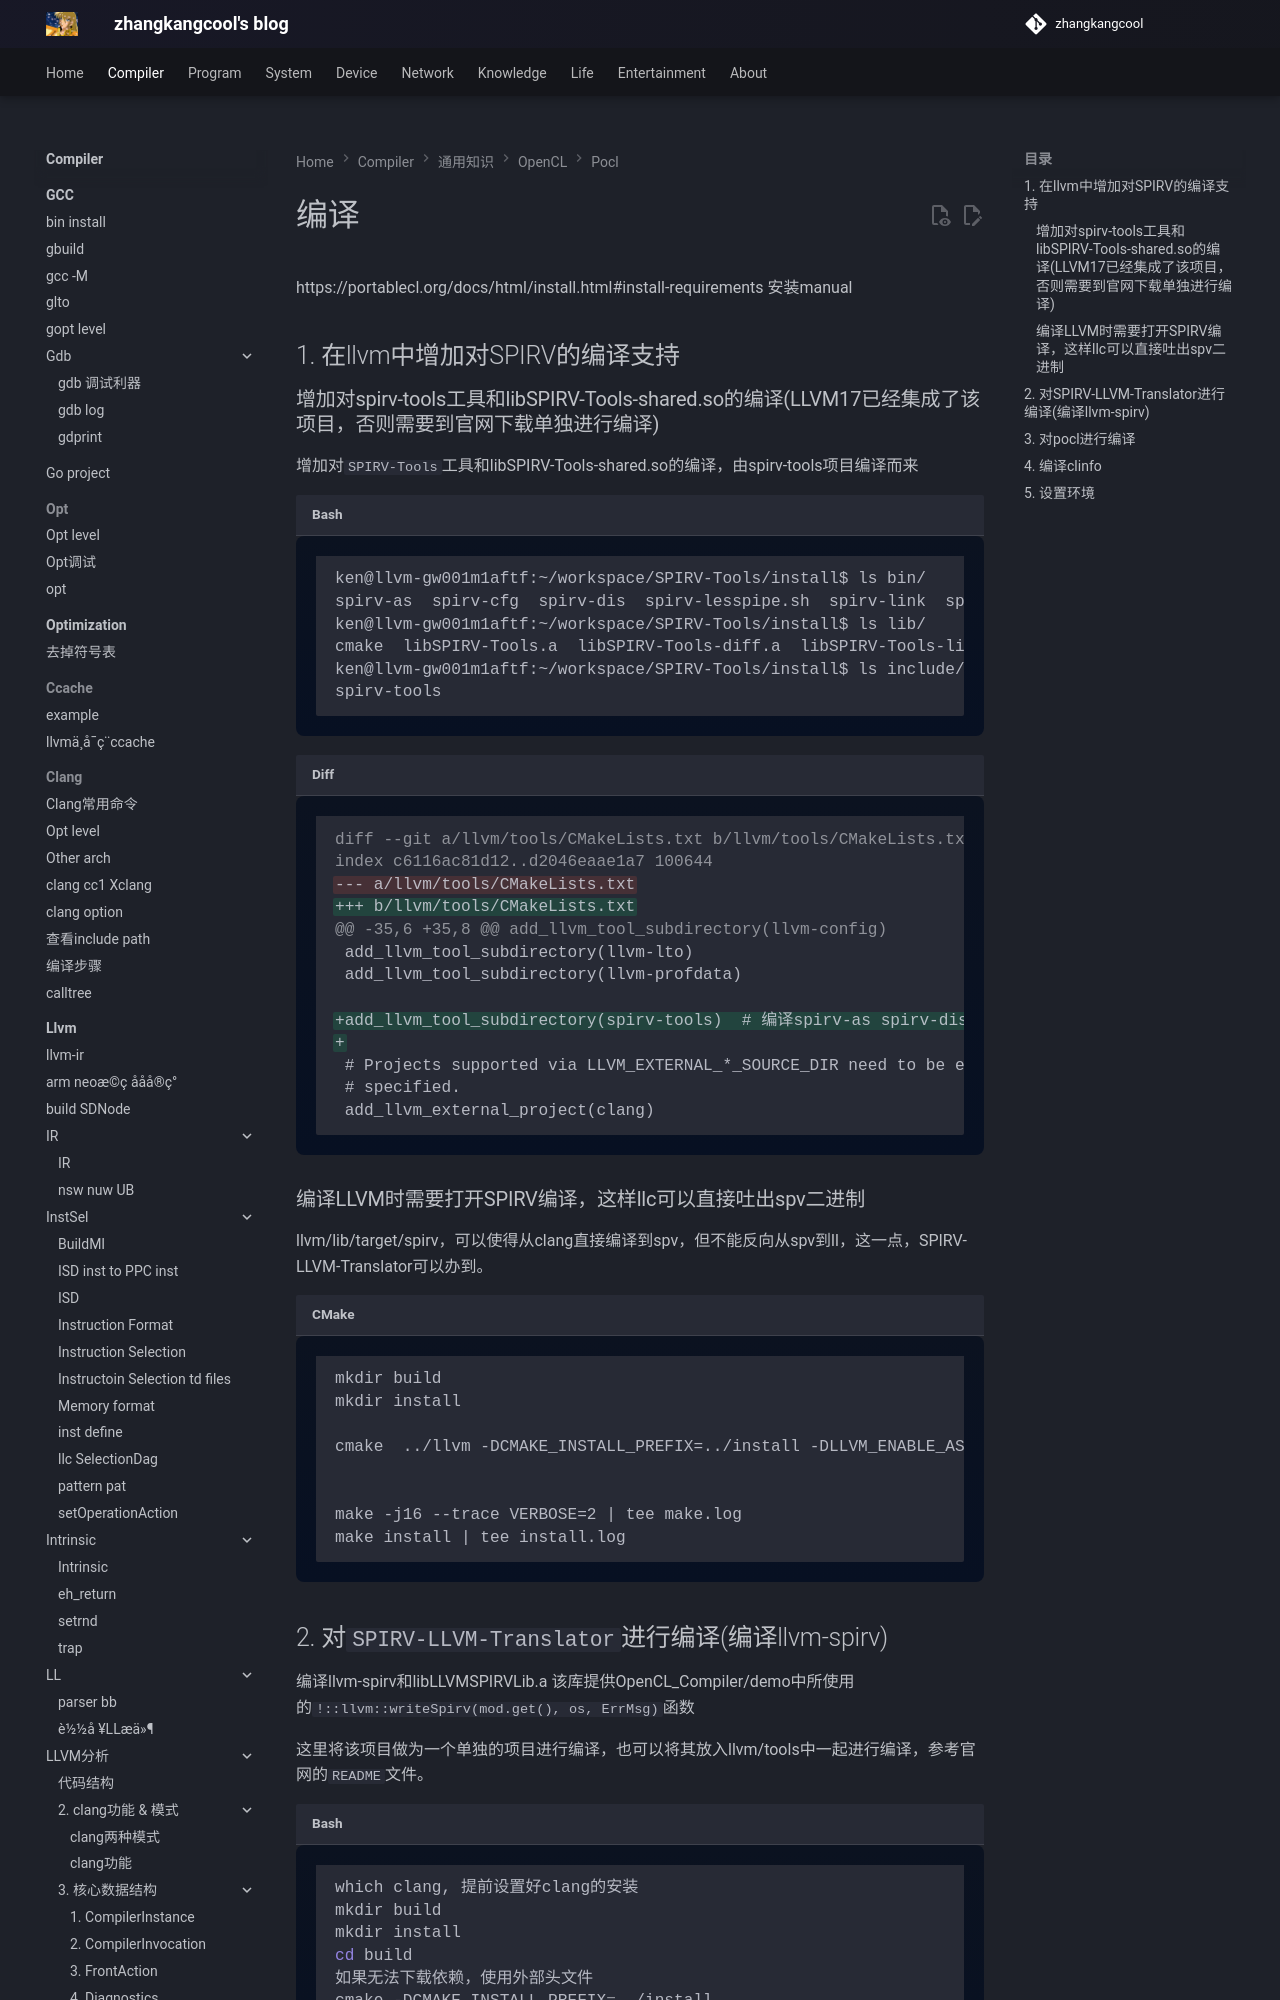

repository: zhangkangcool/zhangkangcool.github.io · page: Compiler/通用知识/OpenCL/pocl/编译/index.html · generator: mkdocs

# 编译



https://portablecl.org/docs/html/install.html#install-requirements   安装manual 



## 1. 在llvm中增加对SPIRV的编译支持 

### 增加对spirv-tools工具和libSPIRV-Tools-shared.so的编译(LLVM17已经集成了该项目，否则需要到官网下载单独进行编译)

增加对`SPIRV-Tools`工具和libSPIRV-Tools-shared.so的编译，由spirv-tools项目编译而来

```shell
ken@llvm-gw001m1aftf:~/workspace/SPIRV-Tools/install$ ls bin/
spirv-as  spirv-cfg  spirv-dis  spirv-lesspipe.sh  spirv-link  spirv-lint  spirv-opt  spirv-reduce  spirv-val
ken@llvm-gw001m1aftf:~/workspace/SPIRV-Tools/install$ ls lib/
cmake  libSPIRV-Tools.a  libSPIRV-Tools-diff.a  libSPIRV-Tools-link.a  libSPIRV-Tools-lint.a  libSPIRV-Tools-opt.a  libSPIRV-Tools-reduce.a  libSPIRV-Tools-shared.so  pkgconfig
ken@llvm-gw001m1aftf:~/workspace/SPIRV-Tools/install$ ls include/
spirv-tools
```
